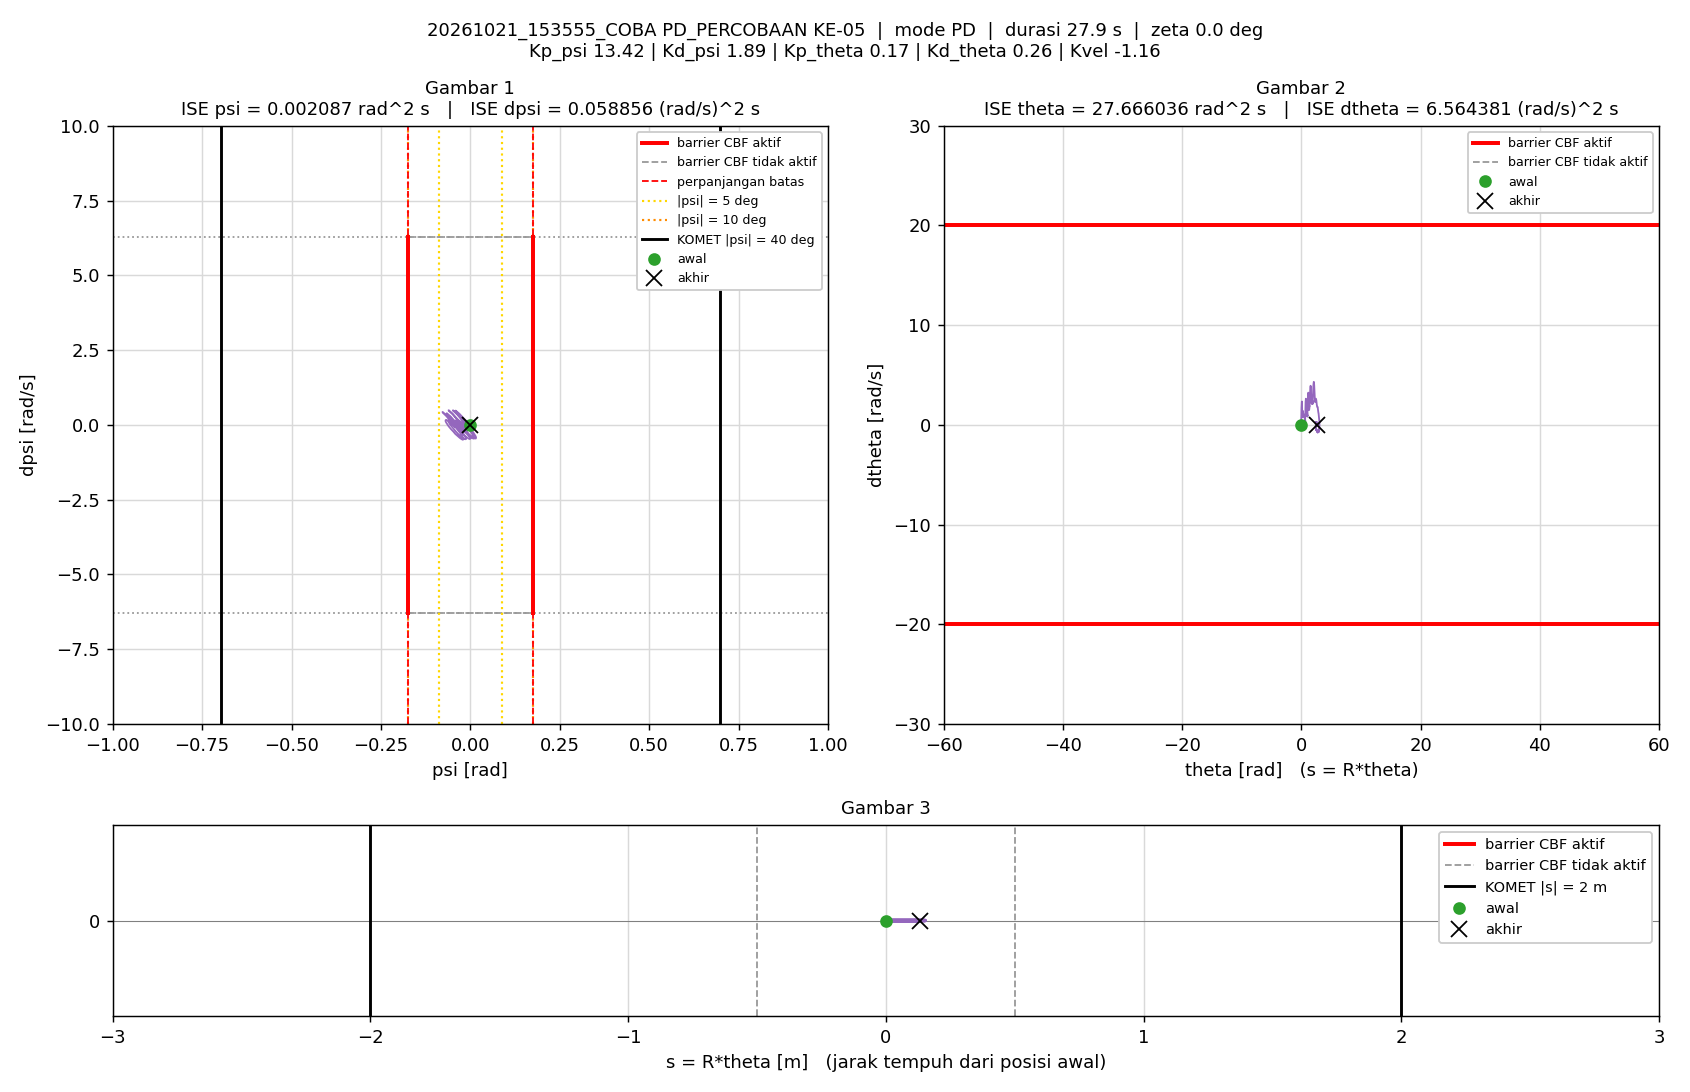

Source data for this figure (header and first rows):
t_s, theta_rad, dtheta_rad_s, psi_rad, dpsi_rad_s, error_theta, error_dtheta, error_psi, error_dpsi, u_PD_Nm, u_Nm, status_cbf, dorong_N, ISE_theta, ISE_dtheta, ISE_psi, ISE_dpsi, Kp_psi, Kd_psi, Kp_theta, Kd_theta, Kvel, Alpha_1, Alpha_2
0.005, 0, 0, -1.5560297e-07, 0, 0, 0, 1.5560297e-07, 0, -2.0881919e-06, -2.0881919e-06, -, 0, 0, 0, 1.2106142e-16, 0, 13.42, 1.89, 0.17, 0.26, -1.16, 12.97, 21.38
0.01, 2.4345755e-05, 0.007452, -1.7761721e-05, -0.003539, -2.4345755e-05, -0.007452, 1.7761721e-05, 0.003539, -0.00499, -0.00499, -, 0, 2.9635789e-12, 2.7769717e-07, 1.5775147e-12, 6.2625569e-08, 13.42, 1.89, 0.17, 0.26, -1.16, 12.97, 21.38
0.015, 7.47462e-05, 0.01278, -4.293034e-05, -0.005151, -7.47462e-05, -0.01278, 4.293034e-05, 0.005151, -0.006988, -0.006988, -, 0, 3.0898551e-11, 1.0942274e-06, 1.0792585e-11, 1.9526974e-07, 13.42, 1.89, 0.17, 0.26, -1.16, 12.97, 21.38
0.02, 0.0001329, 0.0114, -6.6485336e-05, -0.003923, -0.0001329, -0.0114, 6.6485336e-05, 0.003923, -0.005342, -0.005342, -, 0, 1.191808e-10, 1.7444025e-06, 3.2894085e-11, 2.7222365e-07, 13.42, 1.89, 0.17, 0.26, -1.16, 12.97, 21.38
0.025, 0.0001747, 0.007147, -8.2351908e-05, -0.001897, -0.0001747, -0.007147, 8.2351908e-05, 0.001897, -0.002833, -0.002833, -, 0, 2.717656e-10, 1.9998238e-06, 6.6803269e-11, 2.9022292e-07, 13.42, 1.89, 0.17, 0.26, -1.16, 12.97, 21.38
0.03, 0.0002091, 0.006794, -8.4757073e-05, 0.0005138, -0.0002091, -0.006794, 8.4757073e-05, -0.0005138, 0.0016, 0.0016, -, 0, 4.9046801e-10, 2.2305913e-06, 1.0272208e-10, 2.9154277e-07, 13.42, 1.89, 0.17, 0.26, -1.16, 12.97, 21.38
0.035, 0.0002547, 0.009995, -7.7748182e-05, 0.001299, -0.0002547, -0.009995, 7.7748182e-05, -0.001299, 0.00401, 0.00401, -, 0, 8.149367e-10, 2.7300691e-06, 1.3294598e-10, 2.9997991e-07, 13.42, 1.89, 0.17, 0.26, -1.16, 12.97, 21.38
0.04, 0.0003379, 0.02008, -7.2337012e-05, -4.7422804e-05, -0.0003379, -0.02008, 7.2337012e-05, 4.7422804e-05, 0.00416, 0.00416, -, 0, 1.3857004e-09, 4.7459382e-06, 1.5910919e-10, 2.9999116e-07, 13.42, 1.89, 0.17, 0.26, -1.16, 12.97, 21.38
0.045, 0.0004731, 0.02966, -8.6982482e-05, -0.006901, -0.0004731, -0.02966, 8.6982482e-05, 0.006901, -0.006499, -0.006499, -, 0, 2.5046796e-09, 9.1443238e-06, 1.9693895e-10, 5.3813008e-07, 13.42, 1.89, 0.17, 0.26, -1.16, 12.97, 21.38
0.05, 0.0006948, 0.0463, -9.8930129e-05, -0.007247, -0.0006948, -0.0463, 9.8930129e-05, 0.007247, -0.002987, -0.002987, -, 0, 4.9181582e-09, 1.9862005e-05, 2.458748e-10, 8.007228e-07, 13.42, 1.89, 0.17, 0.26, -1.16, 12.97, 21.38
0.055, 0.00088, 0.03799, -0.0001692, -0.01151, -0.00088, -0.03799, 0.0001692, 0.01151, -0.01416, -0.01416, -, 0, 8.7902363e-09, 2.707869e-05, 3.8895576e-10, 1.463689e-06, 13.42, 1.89, 0.17, 0.26, -1.16, 12.97, 21.38
0.06, 0.001094, 0.0455, -0.0002121, -0.007324, -0.001094, -0.0455, 0.0002121, 0.007324, -0.004859, -0.004859, -, 0, 1.4778955e-08, 3.742874e-05, 6.138957e-10, 1.7318692e-06, 13.42, 1.89, 0.17, 0.26, -1.16, 12.97, 21.38
0.065, 0.001243, 0.03334, -0.0002716, -0.0007474, -0.001243, -0.03334, 0.0002716, 0.0007474, 0.00361, 0.00361, -, 0, 2.2500286e-08, 4.2985694e-05, 9.8277802e-10, 1.7346624e-06, 13.42, 1.89, 0.17, 0.26, -1.16, 12.97, 21.38
0.07, 0.001405, 0.03548, -0.0002804, 0.001274, -0.001405, -0.03548, 0.0002804, -0.001274, 0.00787, 0.00787, -, 0, 3.2365534e-08, 4.9280898e-05, 1.3757776e-09, 1.7427731e-06, 13.42, 1.89, 0.17, 0.26, -1.16, 12.97, 21.38
0.075, 0.00164, 0.04917, -0.0002674, -0.00233, -0.00164, -0.04917, 0.0002674, 0.00233, 0.004792, 0.004792, -, 0, 4.5821493e-08, 6.1368888e-05, 1.7332701e-09, 1.7699106e-06, 13.42, 1.89, 0.17, 0.26, -1.16, 12.97, 21.38
0.08, 0.001951, 0.06277, -0.0002788, -0.0101, -0.001951, -0.06277, 0.0002788, 0.0101, -0.006516, -0.006516, -, 0, 6.4852257e-08, 8.1070572e-05, 2.121901e-09, 2.2803017e-06, 13.42, 1.89, 0.17, 0.26, -1.16, 12.97, 21.38
0.085, 0.002333, 0.07521, -0.0003076, -0.01318, -0.002333, -0.07521, 0.0003076, 0.01318, -0.009484, -0.009484, -, 0, 9.206719e-08, 0.0001094, 2.5949344e-09, 3.1489826e-06, 13.42, 1.89, 0.17, 0.26, -1.16, 12.97, 21.38
0.09, 0.002677, 0.07328, -0.0003853, -0.008502, -0.002677, -0.07328, 0.0003853, 0.008502, -0.002187, -0.002187, -, 0, 1.2790416e-07, 0.0001362, 3.3372885e-09, 3.5103705e-06, 13.42, 1.89, 0.17, 0.26, -1.16, 12.97, 21.38
0.095, 0.00295, 0.06099, -0.0004853, -0.008712, -0.00295, -0.06099, 0.0004853, 0.008712, -0.007122, -0.007122, -, 0, 1.7140666e-07, 0.0001548, 4.515082e-09, 3.8898941e-06, 13.42, 1.89, 0.17, 0.26, -1.16, 12.97, 21.38
0.1, 0.003228, 0.05978, -0.0005647, -0.01292, -0.003228, -0.05978, 0.0005647, 0.01292, -0.01645, -0.01645, -, 0, 2.2349373e-07, 0.0001727, 6.1097182e-09, 4.724374e-06, 13.42, 1.89, 0.17, 0.26, -1.16, 12.97, 21.38
0.105, 0.003498, 0.06067, -0.0006379, -0.00558, -0.003498, -0.06067, 0.0006379, 0.00558, -0.00333, -0.00333, -, 0, 2.8468905e-07, 0.0001911, 8.1441146e-09, 4.8800379e-06, 13.42, 1.89, 0.17, 0.26, -1.16, 12.97, 21.38
0.11, 0.003674, 0.04803, -0.0007188, 0.006526, -0.003674, -0.04803, 0.0007188, -0.006526, 0.01518, 0.01518, -, 0, 3.5219644e-07, 0.0002026, 1.0727137e-08, 5.0929618e-06, 13.42, 1.89, 0.17, 0.26, -1.16, 12.97, 21.38
0.115, 0.003886, 0.04584, -0.0007203, 0.002489, -0.003886, -0.04584, 0.0007203, -0.002489, 0.006957, 0.006957, -, 0, 4.2769552e-07, 0.0002131, 1.3321379e-08, 5.1239381e-06, 13.42, 1.89, 0.17, 0.26, -1.16, 12.97, 21.38
0.12, 0.00432, 0.07418, -0.0006206, -0.008414, -0.00432, -0.07418, 0.0006206, 0.008414, -0.004943, -0.004943, -, 0, 5.2100178e-07, 0.0002406, 1.5246838e-08, 5.477913e-06, 13.42, 1.89, 0.17, 0.26, -1.16, 12.97, 21.38
0.125, 0.004806, 0.09153, -0.0006168, -0.01432, -0.004806, -0.09153, 0.0006168, 0.01432, -0.01155, -0.01155, -, 0, 6.3649404e-07, 0.0002825, 1.7149289e-08, 6.5033267e-06, 13.42, 1.89, 0.17, 0.26, -1.16, 12.97, 21.38
0.13, 0.005231, 0.09046, -0.0007209, -0.01545, -0.005231, -0.09046, 0.0007209, 0.01545, -0.01536, -0.01536, -, 0, 7.7332169e-07, 0.0003234, 1.9747742e-08, 7.6972902e-06, 13.42, 1.89, 0.17, 0.26, -1.16, 12.97, 21.38
0.135, 0.005594, 0.08494, -0.0008497, -0.008445, -0.005594, -0.08494, 0.0008497, 0.008445, -0.005278, -0.005278, -, 0, 9.2979598e-07, 0.0003595, 2.3357402e-08, 8.0538552e-06, 13.42, 1.89, 0.17, 0.26, -1.16, 12.97, 21.38
0.14, 0.005879, 0.07021, -0.0009732, -0.003588, -0.005879, -0.07021, 0.0009732, 0.003588, -0.001587, -0.001587, -, 0, 1.102588e-06, 0.0003842, 2.8092512e-08, 8.1182297e-06, 13.42, 1.89, 0.17, 0.26, -1.16, 12.97, 21.38
0.145, 0.006227, 0.07265, -0.0009968, -0.002239, -0.006227, -0.07265, 0.0009968, 0.002239, 0.001282, 0.001282, -, 0, 1.2964721e-06, 0.0004106, 3.3060212e-08, 8.1432882e-06, 13.42, 1.89, 0.17, 0.26, -1.16, 12.97, 21.38
0.15, 0.006629, 0.08153, -0.0009963, -0.002333, -0.006629, -0.08153, 0.0009963, 0.002333, 0.003418, 0.003418, -, 0, 1.5161697e-06, 0.0004438, 3.8023766e-08, 8.1705011e-06, 13.42, 1.89, 0.17, 0.26, -1.16, 12.97, 21.38
0.155, 0.007112, 0.09028, -0.0009781, -0.008841, -0.007112, -0.09028, 0.0009781, 0.008841, -0.006361, -0.006361, -, 0, 1.7690603e-06, 0.0004845, 4.2807109e-08, 8.5612813e-06, 13.42, 1.89, 0.17, 0.26, -1.16, 12.97, 21.38
0.16, 0.007688, 0.1109, -0.000958, -0.008415, -0.007688, -0.1109, 0.000958, 0.008415, 6.9209461e-05, 6.9209461e-05, -, 0, 2.0645731e-06, 0.000546, 4.7395571e-08, 8.9153023e-06, 13.42, 1.89, 0.17, 0.26, -1.16, 12.97, 21.38
0.165, 0.008217, 0.1094, -0.001029, -0.01118, -0.008217, -0.1094, 0.001029, 0.01118, -0.006492, -0.006492, -, 0, 2.4021846e-06, 0.0006059, 5.2686441e-08, 9.5406316e-06, 13.42, 1.89, 0.17, 0.26, -1.16, 12.97, 21.38
0.17, 0.00887, 0.1248, -0.001024, -0.01078, -0.00887, -0.1248, 0.001024, 0.01078, -0.001675, -0.001675, -, 0, 2.795537e-06, 0.0006837, 5.7927829e-08, 1.012206e-05, 13.42, 1.89, 0.17, 0.26, -1.16, 12.97, 21.38
0.175, 0.009485, 0.1262, -0.001093, -0.01197, -0.009485, -0.1262, 0.001093, 0.01197, -0.004473, -0.004473, -, 0, 3.245392e-06, 0.0007634, 6.390639e-08, 1.0837905e-05, 13.42, 1.89, 0.17, 0.26, -1.16, 12.97, 21.38
0.18, 0.01015, 0.1357, -0.001158, -0.01561, -0.01015, -0.1357, 0.001158, 0.01561, -0.009759, -0.009759, -, 0, 3.7606094e-06, 0.0008555, 7.0608487e-08, 1.2056726e-05, 13.42, 1.89, 0.17, 0.26, -1.16, 12.97, 21.38
0.185, 0.01076, 0.1259, -0.001297, -0.01574, -0.01076, -0.1259, 0.001297, 0.01574, -0.01441, -0.01441, -, 0, 4.3391811e-06, 0.0009348, 7.9020382e-08, 1.32954e-05, 13.42, 1.89, 0.17, 0.26, -1.16, 12.97, 21.38
0.19, 0.01119, 0.1037, -0.001477, -0.006739, -0.01119, -0.1037, 0.001477, 0.006739, -0.005586, -0.005586, -, 0, 4.9654686e-06, 0.0009886, 8.9924101e-08, 1.3522454e-05, 13.42, 1.89, 0.17, 0.26, -1.16, 12.97, 21.38
0.195, 0.01146, 0.07653, -0.00164, 0.005879, -0.01146, -0.07653, 0.00164, -0.005879, 0.009001, 0.009001, -, 0, 5.6222791e-06, 0.001018, 1.0337104e-07, 1.3695255e-05, 13.42, 1.89, 0.17, 0.26, -1.16, 12.97, 21.38
0.2, 0.01168, 0.0604, -0.00171, 0.01142, -0.01168, -0.0604, 0.00171, -0.01142, 0.01434, 0.01434, -, 0, 6.304273e-06, 0.001036, 1.1799811e-07, 1.4347782e-05, 13.42, 1.89, 0.17, 0.26, -1.16, 12.97, 21.38
0.205, 0.01209, 0.06035, -0.001566, 0.003451, -0.01209, -0.06035, 0.001566, -0.003451, 0.001196, 0.001196, -, 0, 7.0353269e-06, 0.001054, 1.3026164e-07, 1.4407329e-05, 13.42, 1.89, 0.17, 0.26, -1.16, 12.97, 21.38
0.21, 0.01262, 0.07589, -0.00138, -1.8933652e-05, -0.01262, -0.07589, 0.00138, 1.8933652e-05, 0.001171, 0.001171, -, 0, 7.8314962e-06, 0.001083, 1.3978979e-07, 1.440733e-05, 13.42, 1.89, 0.17, 0.26, -1.16, 12.97, 21.38
0.215, 0.01297, 0.06797, -0.001385, -0.001101, -0.01297, -0.06797, 0.001385, 0.001101, -0.00299, -0.00299, -, 0, 8.6730553e-06, 0.001106, 1.4937508e-07, 1.4413393e-05, 13.42, 1.89, 0.17, 0.26, -1.16, 12.97, 21.38
0.22, 0.0133, 0.06334, -0.001383, 0.000708, -0.0133, -0.06334, 0.001383, -0.000708, -0.0007566, -0.0007566, -, 0, 9.5575916e-06, 0.001126, 1.5894282e-07, 1.44159e-05, 13.42, 1.89, 0.17, 0.26, -1.16, 12.97, 21.38
0.225, 0.01355, 0.05719, -0.001405, 0.008965, -0.01355, -0.05719, 0.001405, -0.008965, 0.01296, 0.01296, -, 0, 1.0475425e-05, 0.001143, 1.6881461e-07, 1.4817785e-05, 13.42, 1.89, 0.17, 0.26, -1.16, 12.97, 21.38
0.23, 0.01375, 0.04073, -0.001418, 0.002075, -0.01375, -0.04073, 0.001418, -0.002075, -0.004512, -0.004512, -, 0, 1.1420568e-05, 0.001151, 1.7886175e-07, 1.4839317e-05, 13.42, 1.89, 0.17, 0.26, -1.16, 12.97, 21.38
0.235, 0.01419, 0.05694, -0.00122, 2.578483e-05, -0.01419, -0.05694, 0.00122, -2.578483e-05, -0.001522, -0.001522, -, 0, 1.2427941e-05, 0.001167, 1.8630616e-07, 1.483932e-05, 13.42, 1.89, 0.17, 0.26, -1.16, 12.97, 21.38
0.24, 0.01436, 0.04349, -0.00129, 0.003009, -0.01436, -0.04349, 0.00129, -0.003009, -0.0003132, -0.0003132, -, 0, 1.345897e-05, 0.001177, 1.9462088e-07, 1.4884582e-05, 13.42, 1.89, 0.17, 0.26, -1.16, 12.97, 21.38
0.245, 0.01455, 0.03737, -0.001269, 0.007055, -0.01455, -0.03737, 0.001269, -0.007055, 0.006021, 0.006021, -, 0, 1.4517822e-05, 0.001184, 2.026711e-07, 1.5133461e-05, 13.42, 1.89, 0.17, 0.26, -1.16, 12.97, 21.38
0.25, 0.01471, 0.03117, -0.00124, 0.008388, -0.01471, -0.03117, 0.00124, -0.008388, 0.007316, 0.007316, -, 0, 1.5599748e-05, 0.001188, 2.1036e-07, 1.5485218e-05, 13.42, 1.89, 0.17, 0.26, -1.16, 12.97, 21.38
0.255, 0.01494, 0.0307, -0.001138, 0.002564, -0.01494, -0.0307, 0.001138, -0.002564, -0.002439, -0.002439, -, 0, 1.6716117e-05, 0.001193, 2.168313e-07, 1.55181e-05, 13.42, 1.89, 0.17, 0.26, -1.16, 12.97, 21.38
0.26, 0.01527, 0.04011, -0.0009765, 0.003829, -0.01527, -0.04011, 0.0009765, -0.003829, 0.004561, 0.004561, -, 0, 1.7881759e-05, 0.001201, 2.2159882e-07, 1.5591422e-05, 13.42, 1.89, 0.17, 0.26, -1.16, 12.97, 21.38
0.265, 0.01537, 0.02742, -0.001024, 0.002309, -0.01537, -0.02742, 0.001024, -0.002309, -0.002243, -0.002243, -, 0, 1.9062831e-05, 0.001205, 2.2683702e-07, 1.5618079e-05, 13.42, 1.89, 0.17, 0.26, -1.16, 12.97, 21.38
0.27, 0.0156, 0.03236, -0.0009307, 0.004202, -0.0156, -0.03236, 0.0009307, -0.004202, 0.003865, 0.003865, -, 0, 2.0279114e-05, 0.00121, 2.311684e-07, 1.5706347e-05, 13.42, 1.89, 0.17, 0.26, -1.16, 12.97, 21.38
0.275, 0.01566, 0.02332, -0.0009758, 0.005553, -0.01566, -0.02332, 0.0009758, -0.005553, 0.003462, 0.003462, -, 0, 2.1505465e-05, 0.001213, 2.3592907e-07, 1.5860506e-05, 13.42, 1.89, 0.17, 0.26, -1.16, 12.97, 21.38
0.28, 0.01585, 0.02603, -0.0008791, 0.006323, -0.01585, -0.02603, 0.0008791, -0.006323, 0.006921, 0.006921, -, 0, 2.2761964e-05, 0.001216, 2.3979284e-07, 1.606041e-05, 13.42, 1.89, 0.17, 0.26, -1.16, 12.97, 21.38
0.285, 0.01601, 0.02134, -0.0008281, 0.0002917, -0.01601, -0.02134, 0.0008281, -0.0002917, -0.005015, -0.005015, -, 0, 2.4042902e-05, 0.001219, 2.4322173e-07, 1.6060836e-05, 13.42, 1.89, 0.17, 0.26, -1.16, 12.97, 21.38
0.29, 0.01625, 0.03079, -0.0007133, 0.001358, -0.01625, -0.03079, 0.0007133, -0.001358, 0.001001, 0.001001, -, 0, 2.5363373e-05, 0.001223, 2.4576557e-07, 1.6070056e-05, 13.42, 1.89, 0.17, 0.26, -1.16, 12.97, 21.38
0.295, 0.01626, 0.01975, -0.0008084, 0.005633, -0.01626, -0.01975, 0.0008084, -0.005633, 0.004931, 0.004931, -, 0, 2.668479e-05, 0.001225, 2.4903299e-07, 1.622869e-05, 13.42, 1.89, 0.17, 0.26, -1.16, 12.97, 21.38
0.3, 0.01635, 0.01222, -0.0007753, 0.001307, -0.01635, -0.01222, 0.0007753, -0.001307, -0.004756, -0.004756, -, 0, 2.8021535e-05, 0.001226, 2.5203823e-07, 1.6237225e-05, 13.42, 1.89, 0.17, 0.26, -1.16, 12.97, 21.38
... 5,524 more rows
